Image classification data set "Data" (ngue01/project_signe_des_main on GitHub). Class labels (4): maux tete augm, secours augm, vertige augm, vomissement augm.

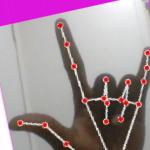
Label: secours augm

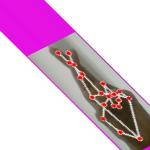
Label: vertige augm

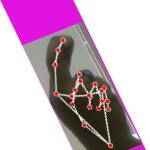
Label: vertige augm

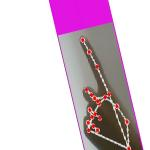
Label: vomissement augm

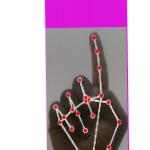
Label: vomissement augm

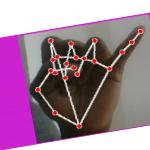
Label: maux tete augm
